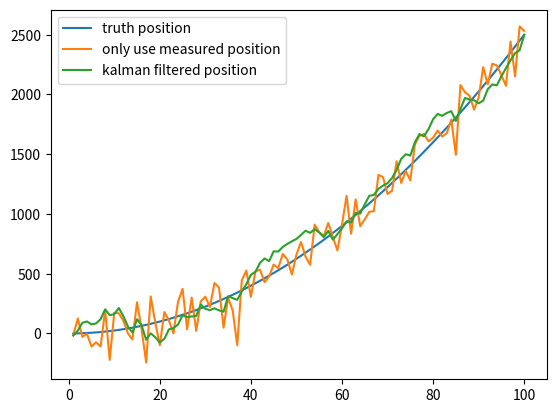

Write Python code to recreate this figure.
# -*- coding: utf-8 -*-
"""
[redacted]
https://zhuanlan.zhihu.com/p/77327349
"""
import numpy as np

# 模拟数据
t = np.linspace(1, 100, 100)
a = 0.5
position = (a * t**2) / 2

position_noise = position + np.random.normal(0, 120, size=(t.shape[0]))
import matplotlib.pyplot as plt
plt.plot(t, position, label='truth position')
plt.plot(t, position_noise, label='only use measured position')

# 初试的估计导弹的位置就直接用GPS测量的位置
predicts = [position_noise[0]]
position_predict = predicts[0]

predict_var = 0
odo_var = 120**2  #这是我们自己设定的位置测量仪器的方差，越大则测量值占比越低
v_std = 50  # 测量仪器的方差
for i in range(1, t.shape[0]):

    dv = (position[i] - position[i - 1]) + np.random.normal(0,
                                                            50)  # 模拟从IMU读取出的速度
    position_predict = position_predict + dv  # 利用上个时刻的位置和速度预测当前位置
    predict_var += v_std**2  # 更新预测数据的方差
    # 下面是Kalman滤波
    position_predict = position_predict * odo_var / (
        predict_var + odo_var) + position_noise[i] * predict_var / (
            predict_var + odo_var)
    predict_var = (predict_var * odo_var) / (predict_var + odo_var)**2
    predicts.append(position_predict)

plt.plot(t, predicts, label='kalman filtered position')

plt.legend()
plt.show()
